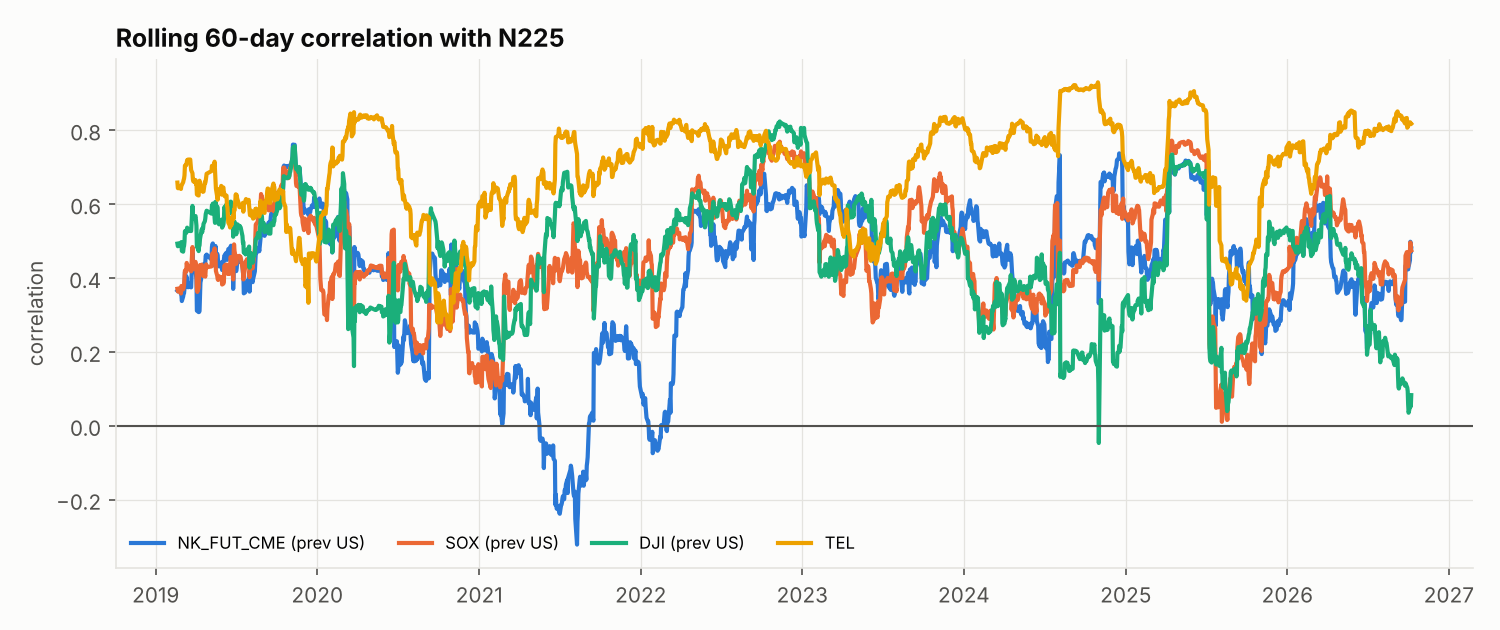

Values plotted in this chart, from the file beside it:
date, NK_FUT_CME, SOX, DJI, TEL
2019-01-07, , , , 
2019-01-08, , , , 
2019-01-09, , , , 
2019-01-10, , , , 
2019-01-11, , , , 
2019-01-15, , , , 
2019-01-16, , , , 
2019-01-17, , , , 
2019-01-18, , , , 
2019-01-21, , , , 
2019-01-22, , , , 
2019-01-23, , , , 
2019-01-24, , , , 
2019-01-25, , , , 
2019-01-28, , , , 
2019-01-29, , , , 
2019-01-30, , , , 
2019-01-31, , , , 
2019-02-01, , , , 
2019-02-04, , , , 
2019-02-05, , , , 
2019-02-06, , , , 
2019-02-07, , , , 
2019-02-08, , , , 
2019-02-12, , , , 
2019-02-13, , , , 
2019-02-14, , , , 
2019-02-15, , , , 
2019-02-18, , , , 
2019-02-19, 0.3653, 0.3706, 0.4929, 0.6581
2019-02-20, 0.3667, 0.3637, 0.4858, 0.643
2019-02-21, 0.3662, 0.363, 0.4863, 0.6428
2019-02-22, 0.3703, 0.3697, 0.4915, 0.6439
2019-02-25, 0.3702, 0.3706, 0.4924, 0.6434
2019-02-26, 0.3605, 0.3663, 0.4929, 0.648
2019-02-27, 0.3561, 0.3578, 0.4855, 0.6409
2019-02-28, 0.3542, 0.3782, 0.4971, 0.651
2019-03-01, 0.3375, 0.3678, 0.473, 0.6521
2019-03-04, 0.3496, 0.3695, 0.471, 0.659
2019-03-05, 0.3567, 0.3726, 0.4825, 0.6649
2019-03-06, 0.3586, 0.3807, 0.4865, 0.6689
2019-03-07, 0.3715, 0.3986, 0.4982, 0.6776
2019-03-08, 0.4161, 0.42, 0.5266, 0.7043
2019-03-11, 0.3958, 0.417, 0.5218, 0.7051
2019-03-12, 0.4028, 0.4406, 0.5272, 0.7114
2019-03-13, 0.3864, 0.4348, 0.5361, 0.7189
2019-03-14, 0.3864, 0.4347, 0.5333, 0.7181
2019-03-15, 0.3748, 0.4234, 0.5272, 0.7205
2019-03-18, 0.3776, 0.4262, 0.5286, 0.7202
2019-03-19, 0.3756, 0.4276, 0.5283, 0.7206
2019-03-20, 0.3753, 0.4264, 0.5271, 0.7205
2019-03-22, 0.3744, 0.4178, 0.5269, 0.6919
2019-03-25, 0.4681, 0.4836, 0.595, 0.6836
2019-03-26, 0.4384, 0.4271, 0.5682, 0.6663
2019-03-27, 0.4197, 0.4237, 0.5637, 0.6612
2019-03-28, 0.4255, 0.4422, 0.5617, 0.6665
2019-03-29, 0.4222, 0.436, 0.5615, 0.6609
2019-04-01, 0.4196, 0.4434, 0.5675, 0.6648
2019-04-02, 0.4076, 0.4339, 0.5553, 0.654
2019-04-03, 0.3964, 0.429, 0.5415, 0.6577
... 1,831 more rows
